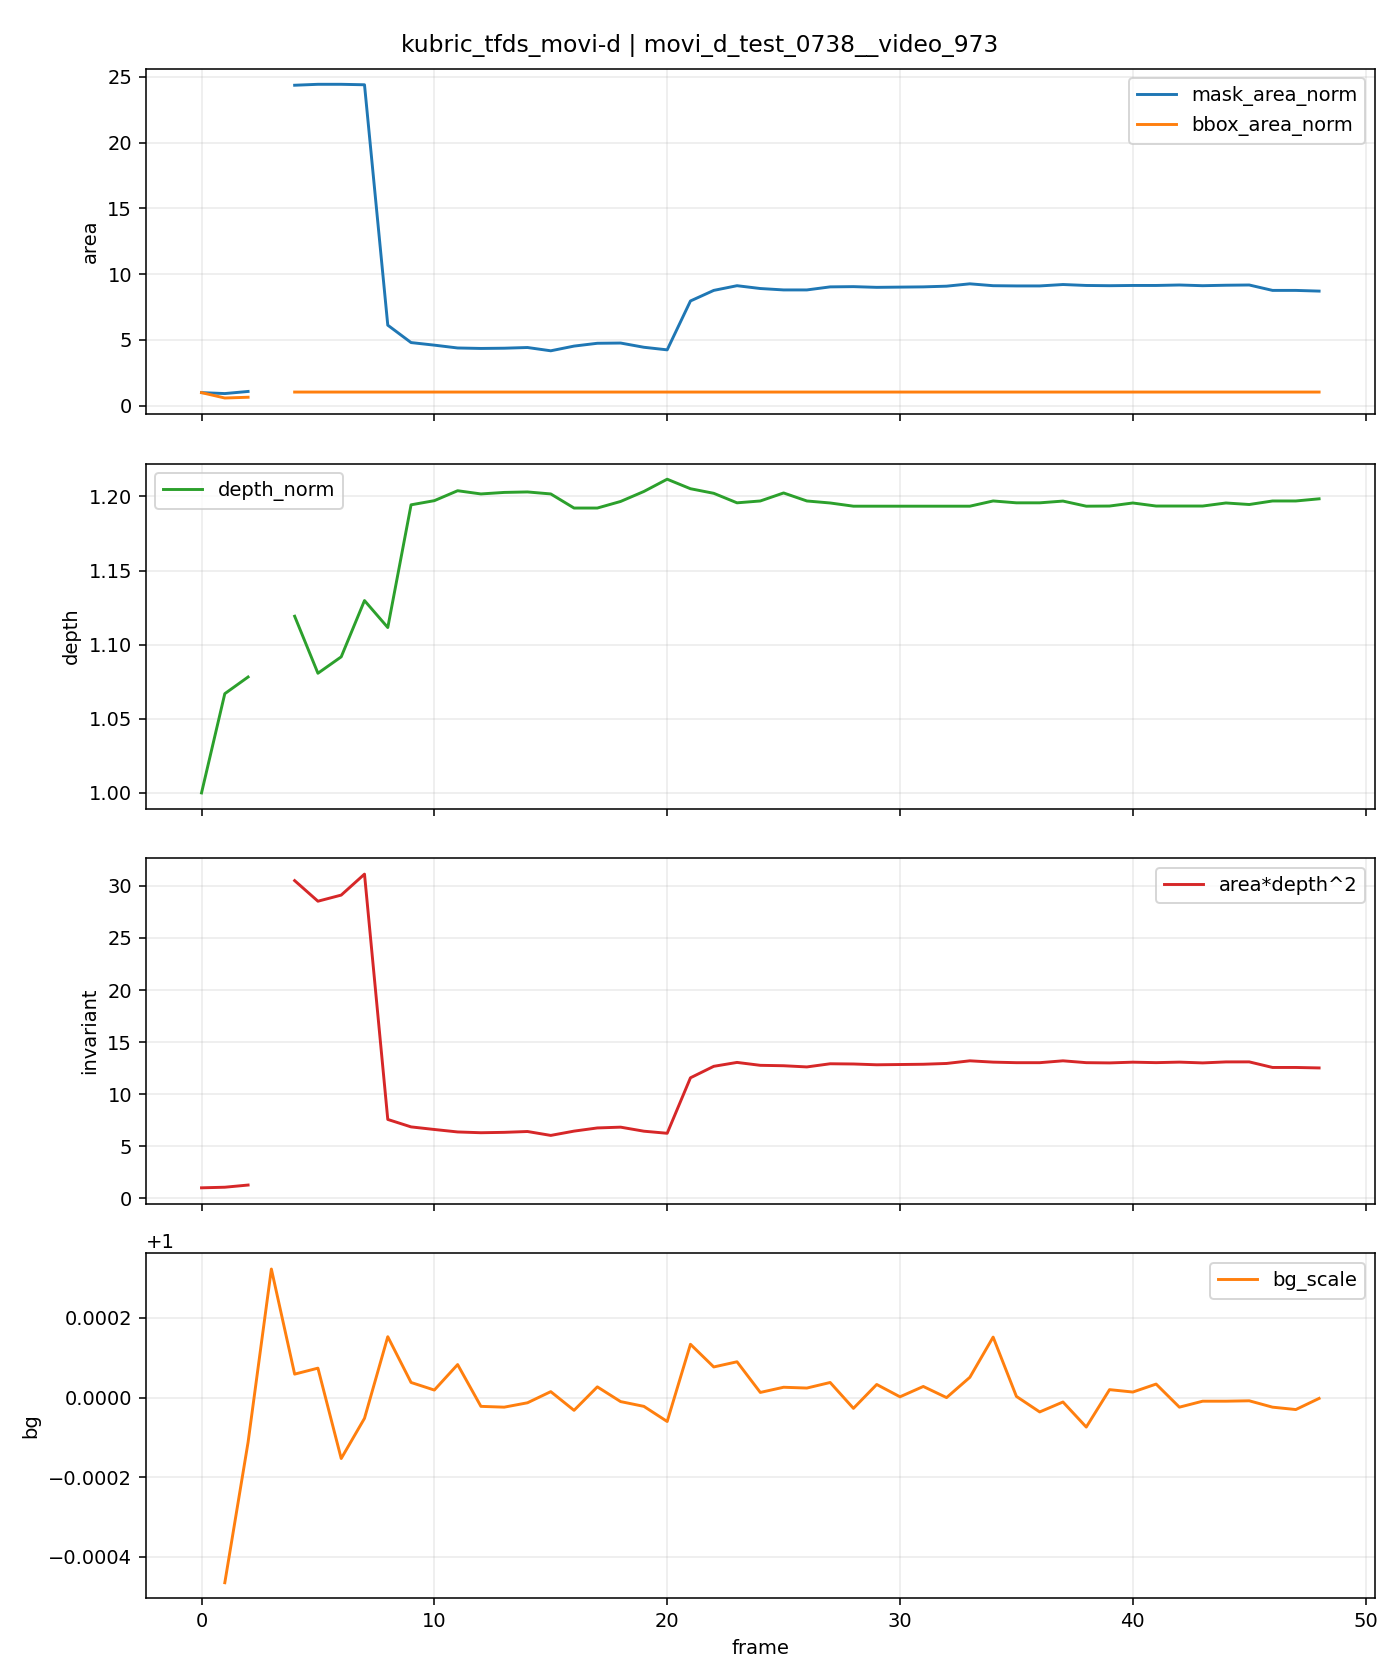

Data behind this chart, as committed beside it:
t, is_context, is_future, mask_area, bbox_area, fill_ratio, depth_median, area_depth2, bg_scale, mask_area_norm, bbox_area_norm, depth_norm, area_depth2_norm
0, 1, 0, 56, 5244, 0.01068, 105.1, 618936, , 1.0, 1.0, 1.0, 1.0
1, 1, 0, 52, 3100, 0.01677, 112.2, 654258, 0.9995, 0.9286, 0.5912, 1.067, 1.057
2, 1, 0, 61, 3402, 0.01793, 113.4, 783783, 0.9999, 1.089, 0.6487, 1.078, 1.266
3, 1, 0, 0, 0, 0.0, , , 1, , , , 
4, 0, 1, 1364, 5472, 0.2493, 117.7, 18884012, 1, 24.36, 1.043, 1.119, 30.51
5, 0, 1, 1368, 5472, 0.25, 113.6, 17659584, 1, 24.43, 1.043, 1.081, 28.53
6, 0, 1, 1368, 5472, 0.25, 114.8, 18023584, 0.9998, 24.43, 1.043, 1.092, 29.12
7, 0, 1, 1366, 5472, 0.2496, 118.8, 19270522, 0.9999, 24.39, 1.043, 1.13, 31.13
8, 0, 1, 343, 5472, 0.06268, 116.9, 4684177, 1, 6.125, 1.043, 1.112, 7.568
9, 0, 1, 269, 5472, 0.04916, 125.6, 4241207, 1, 4.804, 1.043, 1.194, 6.852
10, 0, 1, 258, 5472, 0.04715, 125.9, 4086944, 1, 4.607, 1.043, 1.197, 6.603
11, 0, 1, 246, 5472, 0.04496, 126.6, 3940599, 1, 4.393, 1.043, 1.204, 6.367
12, 0, 1, 244, 5472, 0.04459, 126.3, 3894493, 1, 4.357, 1.043, 1.202, 6.292
13, 0, 1, 245, 5472, 0.04477, 126.4, 3917143, 1, 4.375, 1.043, 1.203, 6.329
14, 0, 1, 248, 5472, 0.04532, 126.5, 3967241, 1, 4.429, 1.043, 1.203, 6.41
15, 0, 1, 234, 5472, 0.04276, 126.3, 3734882, 1, 4.179, 1.043, 1.202, 6.034
16, 0, 1, 254, 5472, 0.04642, 125.3, 3990178, 1, 4.536, 1.043, 1.192, 6.447
17, 0, 1, 266, 5472, 0.04861, 125.3, 4178690, 1, 4.75, 1.043, 1.192, 6.751
18, 0, 1, 267, 5472, 0.04879, 125.8, 4225715, 1, 4.768, 1.043, 1.197, 6.827
19, 0, 1, 249, 5472, 0.0455, 126.5, 3985379, 1, 4.446, 1.043, 1.203, 6.439
20, 0, 1, 238, 5472, 0.04349, 127.4, 3861830, 0.9999, 4.25, 1.043, 1.212, 6.239
21, 0, 1, 446, 5472, 0.08151, 126.7, 7160380, 1, 7.964, 1.043, 1.205, 11.57
22, 0, 1, 491, 5472, 0.08973, 126.4, 7842454, 1, 8.768, 1.043, 1.202, 12.67
23, 0, 1, 511, 5472, 0.09338, 125.7, 8074950, 1, 9.125, 1.043, 1.196, 13.05
24, 0, 1, 499, 5472, 0.09119, 125.8, 7901766, 1, 8.911, 1.043, 1.197, 12.77
25, 0, 1, 493, 5472, 0.09009, 126.4, 7877513, 1, 8.804, 1.043, 1.202, 12.73
26, 0, 1, 493, 5472, 0.09009, 125.8, 7806754, 1, 8.804, 1.043, 1.197, 12.61
27, 0, 1, 506, 5472, 0.09247, 125.7, 7994539, 1, 9.036, 1.043, 1.196, 12.92
28, 0, 1, 507, 5472, 0.09265, 125.5, 7981305, 1, 9.054, 1.043, 1.193, 12.9
29, 0, 1, 504, 5472, 0.09211, 125.5, 7934079, 1, 9.0, 1.043, 1.193, 12.82
30, 0, 1, 505, 5472, 0.09229, 125.5, 7949821, 1, 9.018, 1.043, 1.193, 12.84
31, 0, 1, 506, 5472, 0.09247, 125.5, 7965563, 1, 9.036, 1.043, 1.193, 12.87
32, 0, 1, 509, 5472, 0.09302, 125.5, 8012790, 1.0, 9.089, 1.043, 1.193, 12.95
33, 0, 1, 519, 5472, 0.09485, 125.5, 8170212, 1, 9.268, 1.043, 1.193, 13.2
34, 0, 1, 511, 5472, 0.09338, 125.8, 8091918, 1, 9.125, 1.043, 1.197, 13.07
35, 0, 1, 510, 5472, 0.0932, 125.7, 8059148, 1, 9.107, 1.043, 1.196, 13.02
36, 0, 1, 510, 5472, 0.0932, 125.7, 8059148, 1, 9.107, 1.043, 1.196, 13.02
37, 0, 1, 516, 5472, 0.0943, 125.8, 8169991, 1, 9.214, 1.043, 1.197, 13.2
38, 0, 1, 512, 5472, 0.09357, 125.5, 8060016, 0.9999, 9.143, 1.043, 1.193, 13.02
39, 0, 1, 511, 5472, 0.09338, 125.5, 8045685, 1, 9.125, 1.043, 1.194, 13
40, 0, 1, 512, 5472, 0.09357, 125.7, 8089336, 1, 9.143, 1.043, 1.196, 13.07
41, 0, 1, 512, 5472, 0.09357, 125.5, 8061430, 1, 9.143, 1.043, 1.194, 13.02
42, 0, 1, 514, 5472, 0.09393, 125.5, 8092920, 1, 9.179, 1.043, 1.194, 13.08
43, 0, 1, 511, 5472, 0.09338, 125.5, 8045685, 1, 9.125, 1.043, 1.194, 13
44, 0, 1, 513, 5472, 0.09375, 125.7, 8105135, 1, 9.161, 1.043, 1.196, 13.1
45, 0, 1, 514, 5472, 0.09393, 125.6, 8106920, 1, 9.179, 1.043, 1.195, 13.1
46, 0, 1, 491, 5472, 0.08973, 125.8, 7775084, 1, 8.768, 1.043, 1.197, 12.56
47, 0, 1, 491, 5472, 0.08973, 125.8, 7775084, 1, 8.768, 1.043, 1.197, 12.56
48, 0, 1, 488, 5472, 0.08918, 126, 7746441, 1, 8.714, 1.043, 1.198, 12.52
